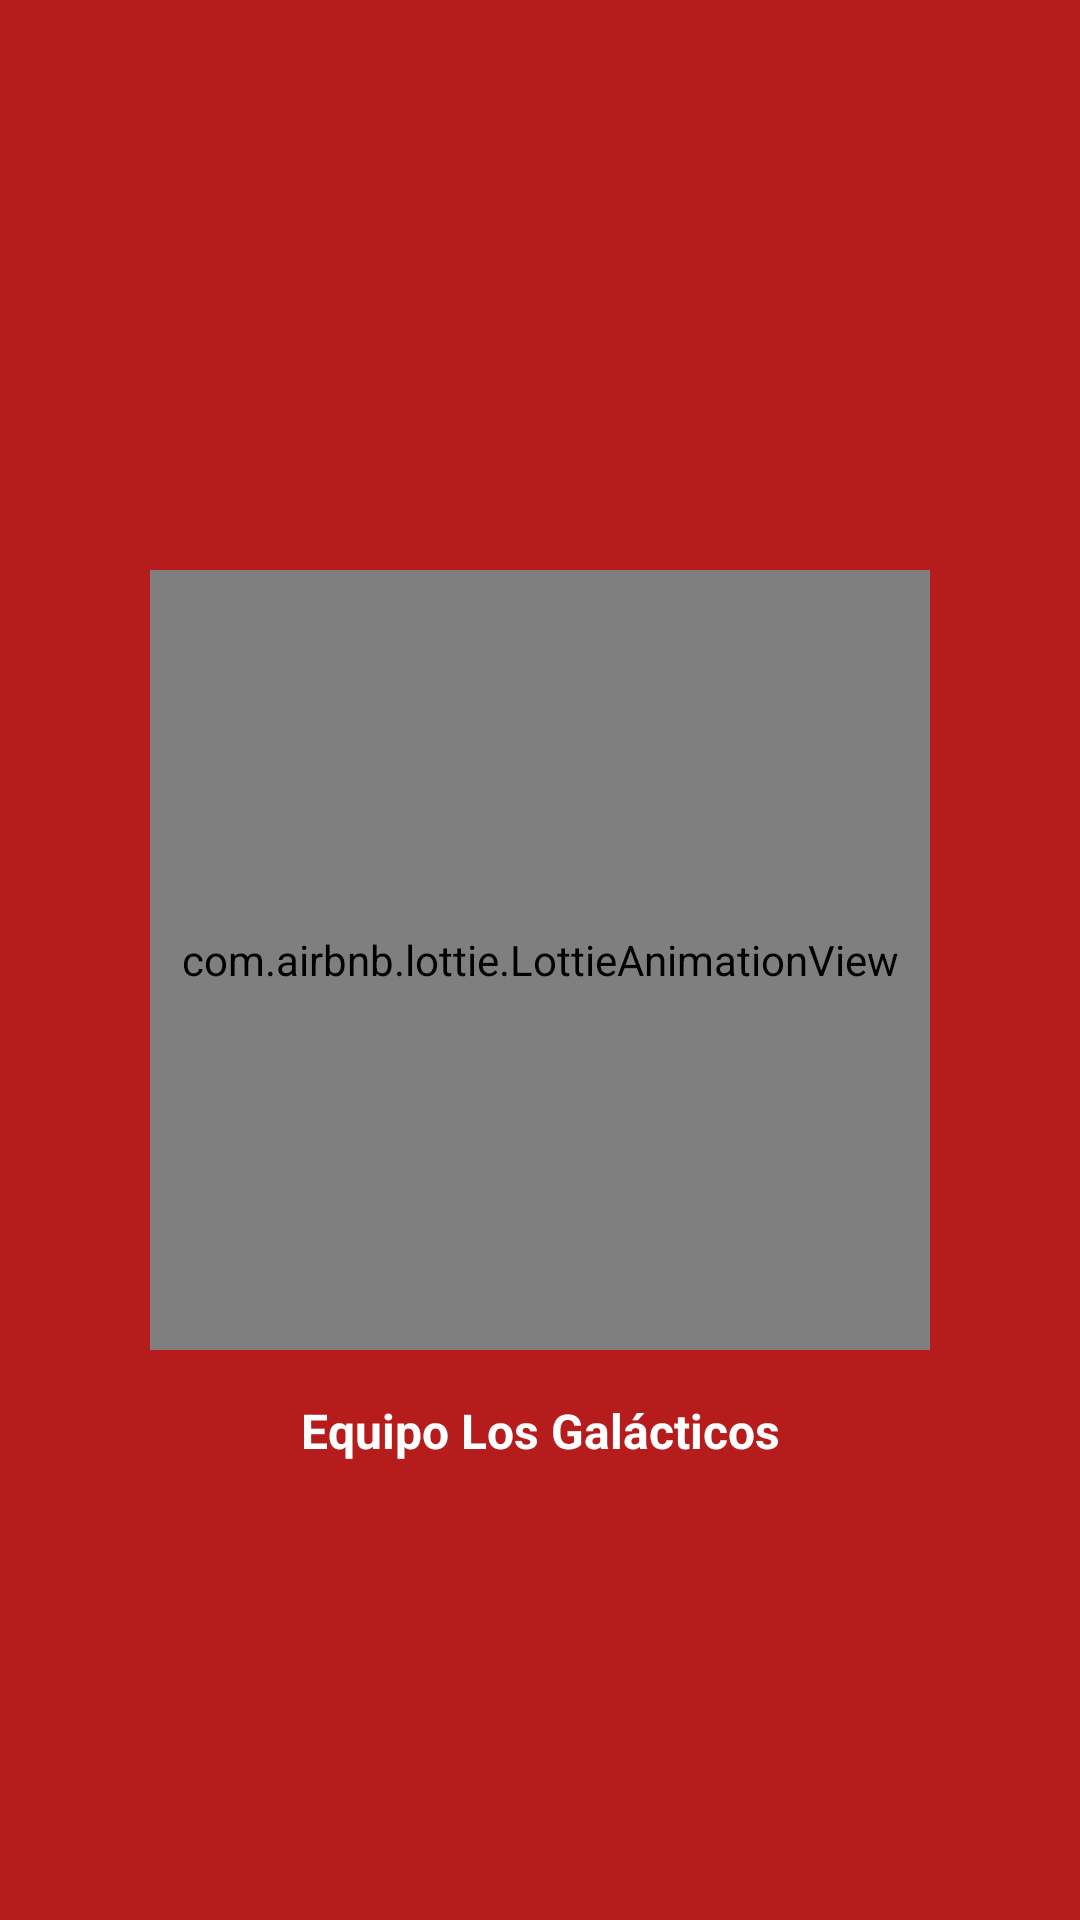

Reconstruct the res/layout file that produces this screen, plus the resources it refers to.
<!-- AndroidManifest.xml: activity theme Theme.TuBarrio.Splash -->
<!-- res/layout/activity_splash.xml -->
<?xml version="1.0" encoding="utf-8"?>
<androidx.constraintlayout.widget.ConstraintLayout xmlns:android="http://schemas.android.com/apk/res/android"
    xmlns:app="http://schemas.android.com/apk/res-auto"
    android:layout_width="match_parent"
    android:layout_height="match_parent"
    android:background="#B71C1C">

    
    <com.airbnb.lottie.LottieAnimationView
        android:id="@+id/lottieSplash"
        android:layout_width="260dp"
        android:layout_height="260dp"
        app:lottie_rawRes="@raw/animacion"
        app:lottie_autoPlay="true"
        app:lottie_loop="false"
        app:layout_constraintTop_toTopOf="parent"
        app:layout_constraintBottom_toBottomOf="parent"
        app:layout_constraintStart_toStartOf="parent"
        app:layout_constraintEnd_toEndOf="parent" />
    
    <TextView
        android:id="@+id/tvEquipoGalacticos"
        android:layout_width="wrap_content"
        android:layout_height="wrap_content"
        android:text="@string/splash_team_message"
        android:textColor="@android:color/white"
        android:textSize="16sp"
        android:textStyle="bold"
        android:layout_marginTop="16dp"
        app:layout_constraintTop_toBottomOf="@id/lottieSplash"
        app:layout_constraintStart_toStartOf="parent"
        app:layout_constraintEnd_toEndOf="parent"
        app:layout_constraintBottom_toBottomOf="parent"
        app:layout_constraintVertical_bias="0.0" />

</androidx.constraintlayout.widget.ConstraintLayout>
<!-- resources referenced by this layout -->
<resources>
  <string name="splash_team_message">Equipo Los Galácticos</string>
  <style name="Theme.TuBarrio.Splash" parent="Theme.MaterialComponents.DayNight.NoActionBar">
          <item name="android:windowBackground">@android:color/black</item>
          <item name="android:windowNoTitle">true</item>
          <item name="android:windowFullscreen">true</item>
      </style>
</resources>
